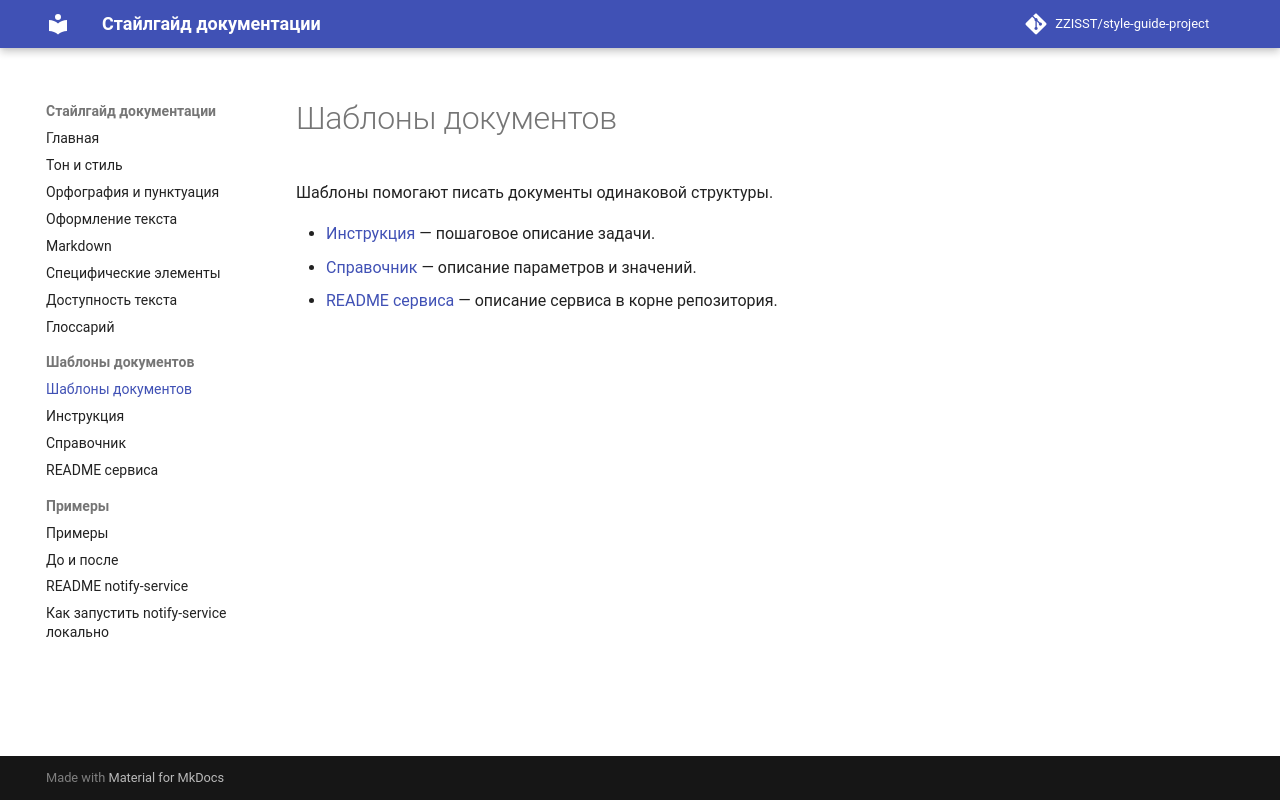

repository: ZZISST/style-guide-project · page: doc-templates/index.html · generator: mkdocs

# Шаблоны документов

Шаблоны помогают писать документы одинаковой структуры.

- [Инструкция](how-to.md) — пошаговое описание задачи.
- [Справочник](reference.md) — описание параметров и значений.
- [README сервиса](readme-service.md) — описание сервиса в корне репозитория.
